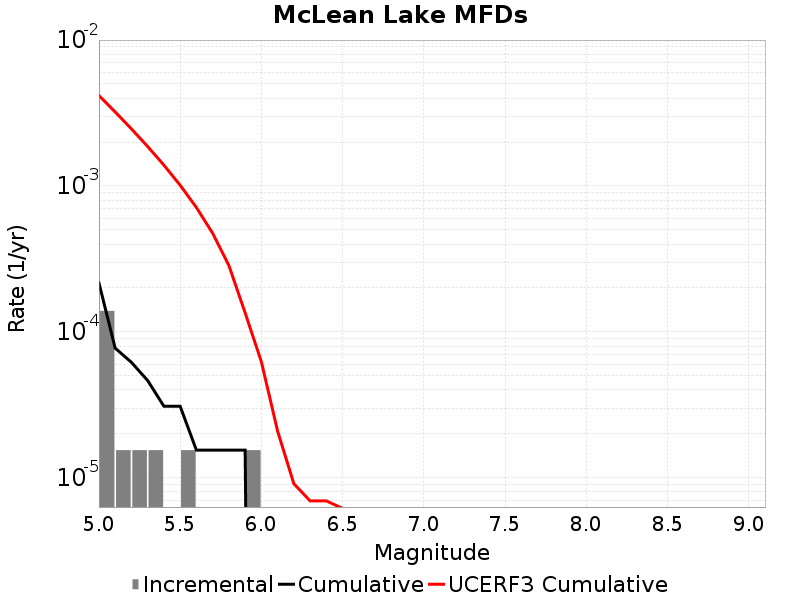

The table this chart was drawn from, first rows:
Magnitude, Incremental Rate, Cumulative Rate, UCERF3 Cumulative Rate
5.05, 1.393173E-4, 2.167158E-4, 0.004164
5.15, 1.54797E-5, 7.73985E-5, 0.003216
5.25, 1.54797E-5, 6.19188E-5, 0.002463
5.35, 1.54797E-5, 4.64391E-5, 0.001865
5.45, 0.0, 3.09594E-5, 0.00139
5.55, 1.54797E-5, 3.09594E-5, 0.001012
5.65, 0.0, 1.54797E-5, 7.1258214E-4
5.75, 0.0, 1.54797E-5, 4.744797E-4
5.85, 0.0, 1.54797E-5, 2.853482E-4
5.95, 1.54797E-5, 1.54797E-5, 1.351157E-4
6.05, 0.0, 0.0, 6.2439416E-5
6.15, 0.0, 0.0, 2.0889678E-5
6.25, 0.0, 0.0, 9.115706E-6
6.35, 0.0, 0.0, 6.9512894E-6
6.45, 0.0, 0.0, 6.9512894E-6
6.55, 0.0, 0.0, 6.1754463E-6
6.65, 0.0, 0.0, 5.7289194E-6
6.75, 0.0, 0.0, 5.3979606E-6
6.85, 0.0, 0.0, 4.8582137E-6
6.95, 0.0, 0.0, 1.8349892E-6
7.05, 0.0, 0.0, 0.0
7.15, 0.0, 0.0, 0.0
7.25, 0.0, 0.0, 0.0
7.35, 0.0, 0.0, 0.0
7.45, 0.0, 0.0, 0.0
7.55, 0.0, 0.0, 0.0
7.65, 0.0, 0.0, 0.0
7.75, 0.0, 0.0, 0.0
7.85, 0.0, 0.0, 0.0
7.95, 0.0, 0.0, 0.0
8.05, 0.0, 0.0, 0.0
8.15, 0.0, 0.0, 0.0
8.25, 0.0, 0.0, 0.0
8.35, 0.0, 0.0, 0.0
8.45, 0.0, 0.0, 0.0
8.55, 0.0, 0.0, 0.0
8.65, 0.0, 0.0, 0.0
8.75, 0.0, 0.0, 0.0
8.85, 0.0, 0.0, 0.0
8.95, 0.0, 0.0, 0.0
9.05, 0.0, 0.0, 0.0
